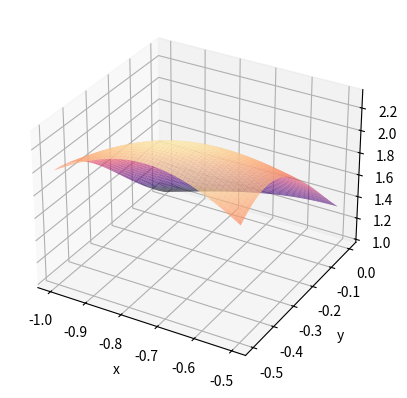

Source code (Python):
"""
Dette skriptet plottar ei flate i rommet.
Funksjonsuttrykket og grensene for x og y er hardkoda i 
starten av skriptet.
"""

# Bibliotek
import numpy as np
import matplotlib.pyplot as plt 
from matplotlib import cm            # Fargekart

# Funksjon som vi vil plotte
def funk(x,y):
#    return 1/(np.exp(2*x**2-2*x*y+5*y**2+2*x+2*y+1)+1)
    return 1/(x**2-x*y+2*y**2+x+y+1)

# Grenser for x og y (hardkoda)
xMin = -1
xMax = -.5
yMin = -.5
yMax = 0

# Vektor - og matriser - med funksjonsverdiar (200 pkt i kvar retning)
x = np.linspace(xMin, xMax, 400)
y = np.linspace(yMin, yMax, 400)
xx, yy = np.meshgrid(x, y)

# Matrise med z-verdiar
zz = funk(xx, yy)

# Ny 3d-figur til å lage flateplott
fig = plt.figure(1)
plt.clf()
ax = fig.add_subplot(111, projection='3d')
# Lagar flateplott i rommet
surf = ax.plot_surface(xx, yy, zz, cmap = cm.magma, 
                       alpha = 0.7)
# Tekst på aksane
ax.set_xlabel('x')
ax.set_ylabel('y')
ax.set_zlabel('z')
plt.show()